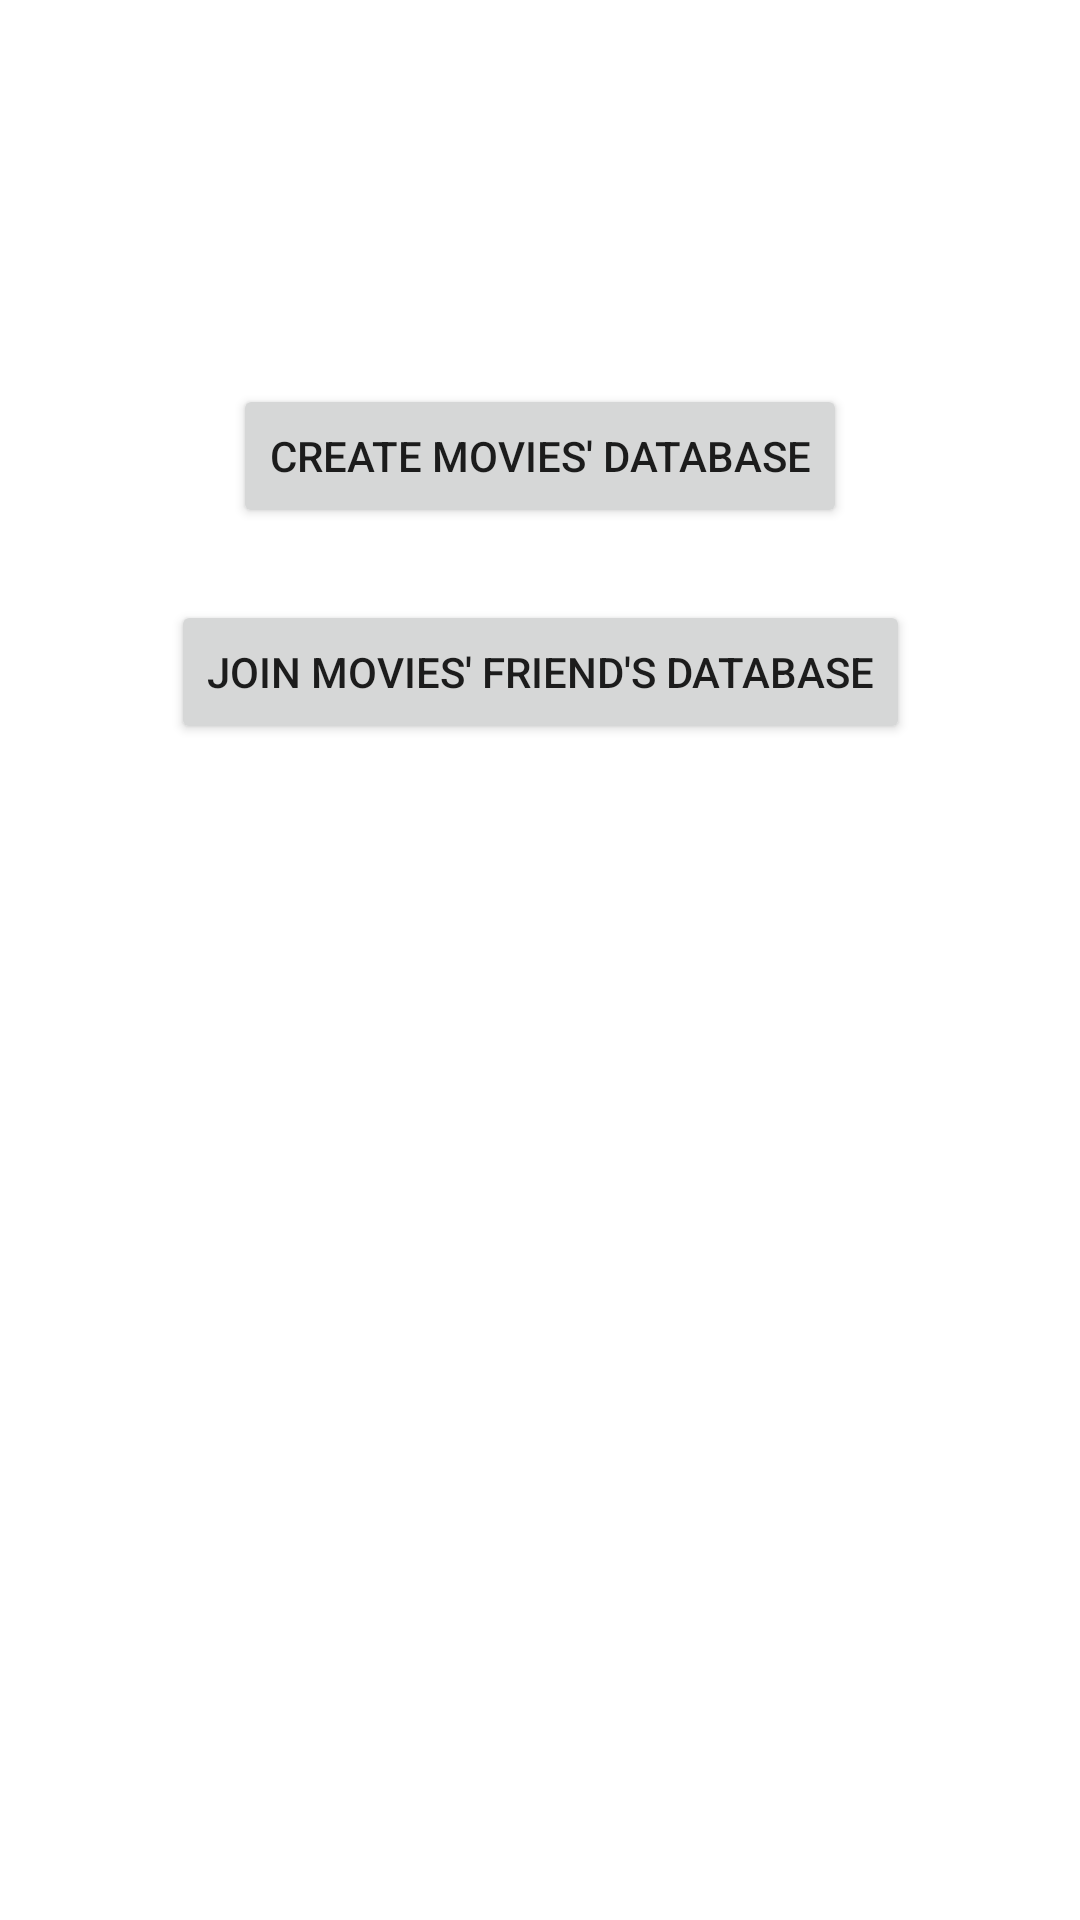

Layout XML and referenced resources for this Android screen:
<!-- AndroidManifest.xml: application theme AppTheme -->
<!-- res/layout/activity_main.xml -->
<?xml version="1.0" encoding="utf-8"?>
<layout xmlns:android="http://schemas.android.com/apk/res/android"
    xmlns:app="http://schemas.android.com/apk/res-auto"
    xmlns:tools="http://schemas.android.com/tools">

    <data>

        <variable
            name="viewModel"
            type="com.ahgitdevelopment.groupfilmmanager.ui.main.MainActivityViewModel" />
    </data>

    <androidx.constraintlayout.widget.ConstraintLayout
        android:id="@+id/mainLayout"
        android:layout_width="match_parent"
        android:layout_height="match_parent"
        tools:context=".ui.main.MainActivity">


        
        <Button
            android:id="@+id/btnCreate"
            android:layout_width="wrap_content"
            android:layout_height="wrap_content"
            android:layout_marginTop="128dp"
            android:onClick="@{() -> viewModel.createDb()}"
            android:text="@string/btnCreateBBDD"
            app:layout_constraintEnd_toEndOf="parent"
            app:layout_constraintStart_toStartOf="parent"
            app:layout_constraintTop_toTopOf="parent" />


        
        <Button
            android:id="@+id/btnJoin"
            android:layout_width="wrap_content"
            android:layout_height="wrap_content"
            android:layout_marginTop="24dp"
            android:onClick="@{() -> viewModel.joinDb()}"
            android:text="@string/btnJoinBBDD"
            app:layout_constraintEnd_toEndOf="parent"
            app:layout_constraintStart_toStartOf="parent"
            app:layout_constraintTop_toBottomOf="@+id/btnCreate" />


    </androidx.constraintlayout.widget.ConstraintLayout>
</layout>
<!-- resources referenced by this layout -->
<resources>
  <string name="btnCreateBBDD">Create movies\u0027 database</string>
  <string name="btnJoinBBDD">Join movies\u0027 friend\u0027s database</string>
  <style name="AppTheme" parent="Theme.MaterialComponents.Light.DarkActionBar">
          
          <item name="colorPrimary">@color/colorPrimary</item>
          <item name="colorPrimaryDark">@color/colorPrimaryDark</item>
          <item name="colorAccent">@color/colorAccent</item>
      </style>
  <color name="colorPrimary">#2196F3</color>
  <color name="colorPrimaryDark">#00574B</color>
  <color name="colorAccent">#D81B60</color>
</resources>
